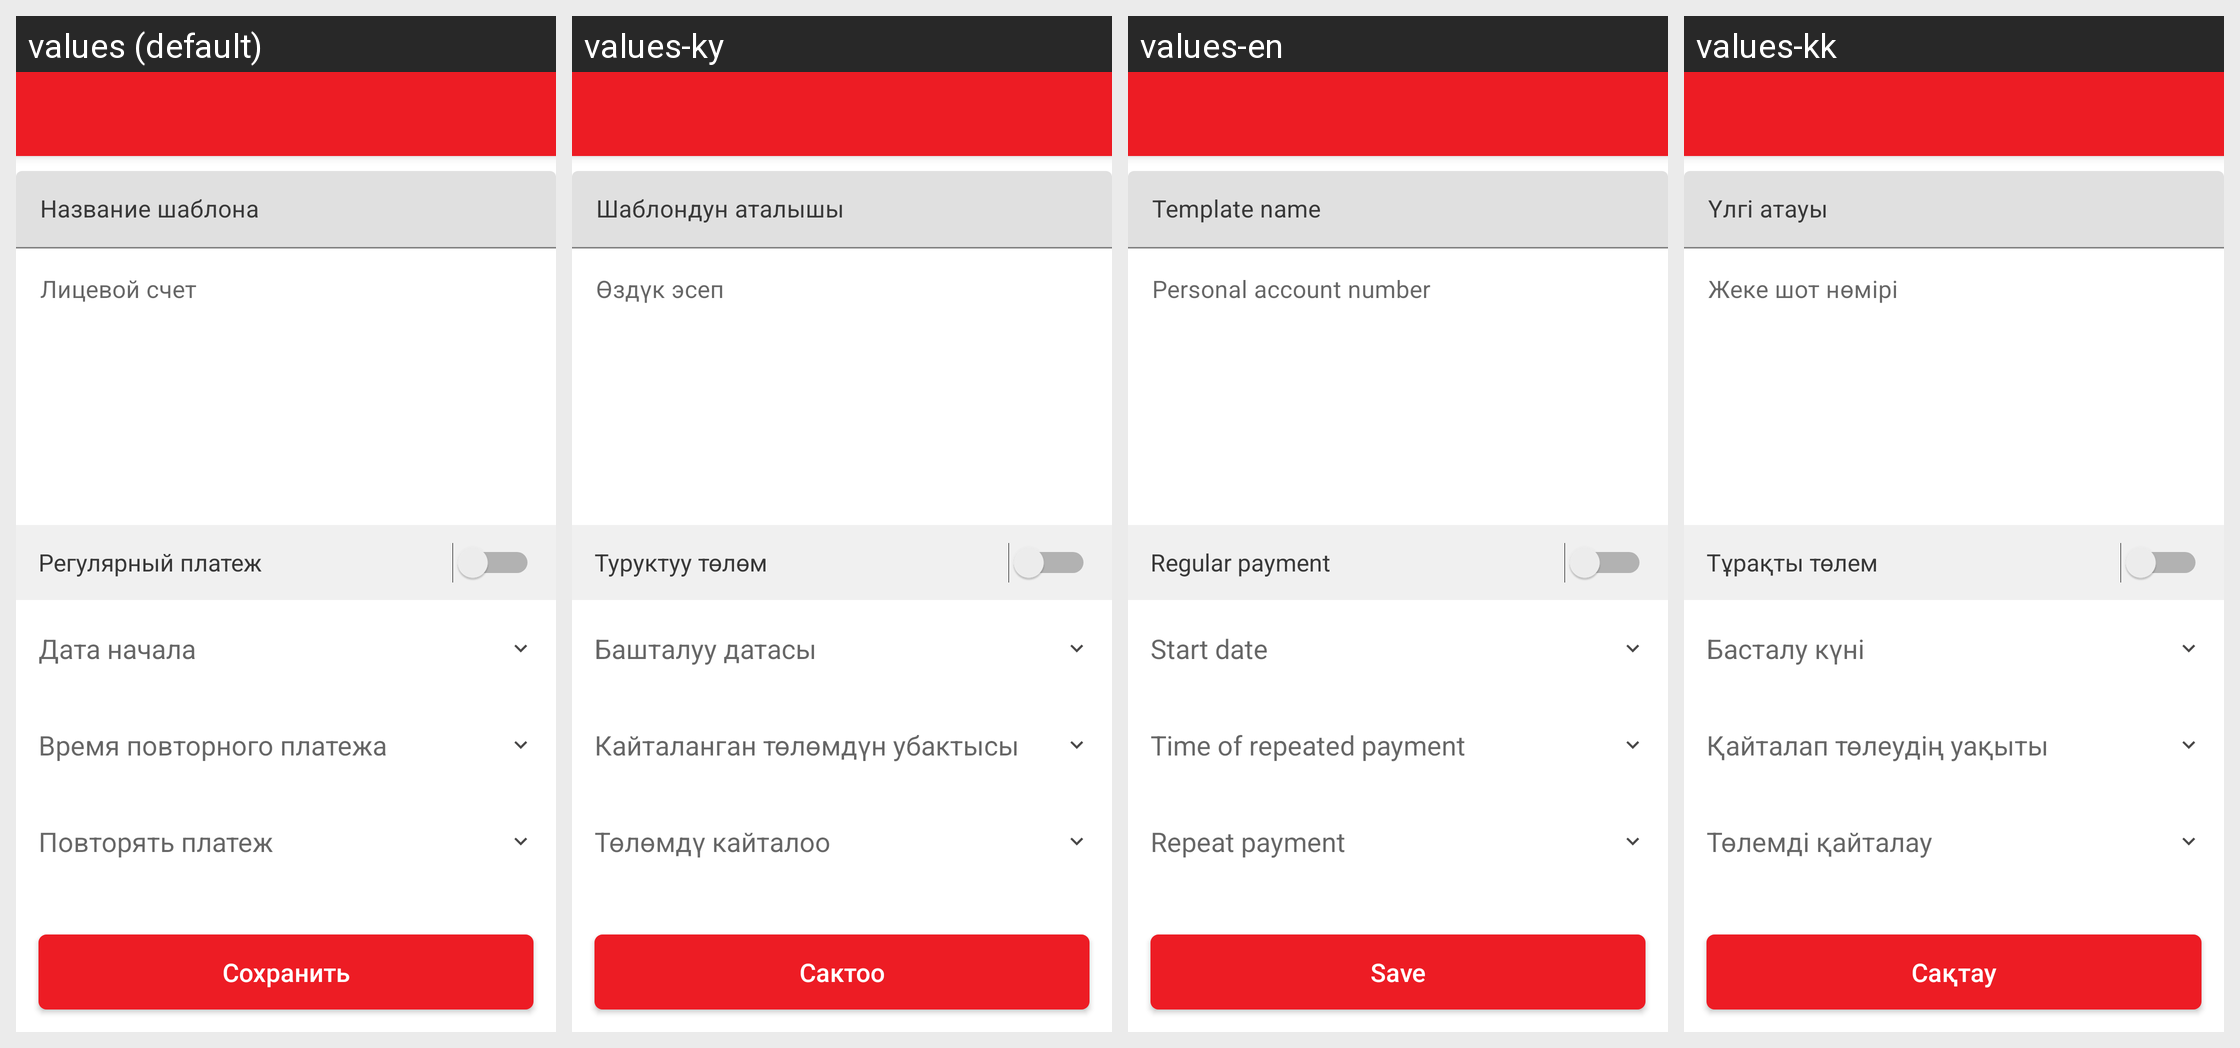

The same Android screen rendered under several of its app's locales, left to right. List the strings drawn on it with the default value and each locale's translation.
Android screen res/layout/change_invoice_template.xml rendered under 4 locales, left to right: values (default), values-ky, values-en, values-kk. Device: Nexus 5 (rendered at 1080×1920; each locale shown at half size, 540×960, under a caption strip naming it); theme AppTheme.
Strings drawn on this screen, with the default value and each locale's value (text and hints the layout hard-codes, and strings that could not be matched under every locale, appear in the picture but are not listed):

regular_payment
  values: Регулярный платеж
  values-ky: Туруктуу төлөм
  values-en: Regular payment
  values-kk: Тұрақты төлем

begin_time
  values: Дата начала
  values-ky: Башталуу датасы
  values-en: Start date
  values-kk: Басталу күні

repeat_time
  values: Время повторного платежа
  values-ky: Кайталанган төлөмдүн убактысы
  values-en: Time of repeated payment
  values-kk: Қайталап төлеудің уақыты

repeat_payment
  values: Повторять платеж
  values-ky: Төлөмдү кайталоо
  values-en: Repeat payment
  values-kk: Төлемді қайталау

save
  values: Сохранить
  values-ky: Сактоо
  values-en: Save
  values-kk: Сақтау
